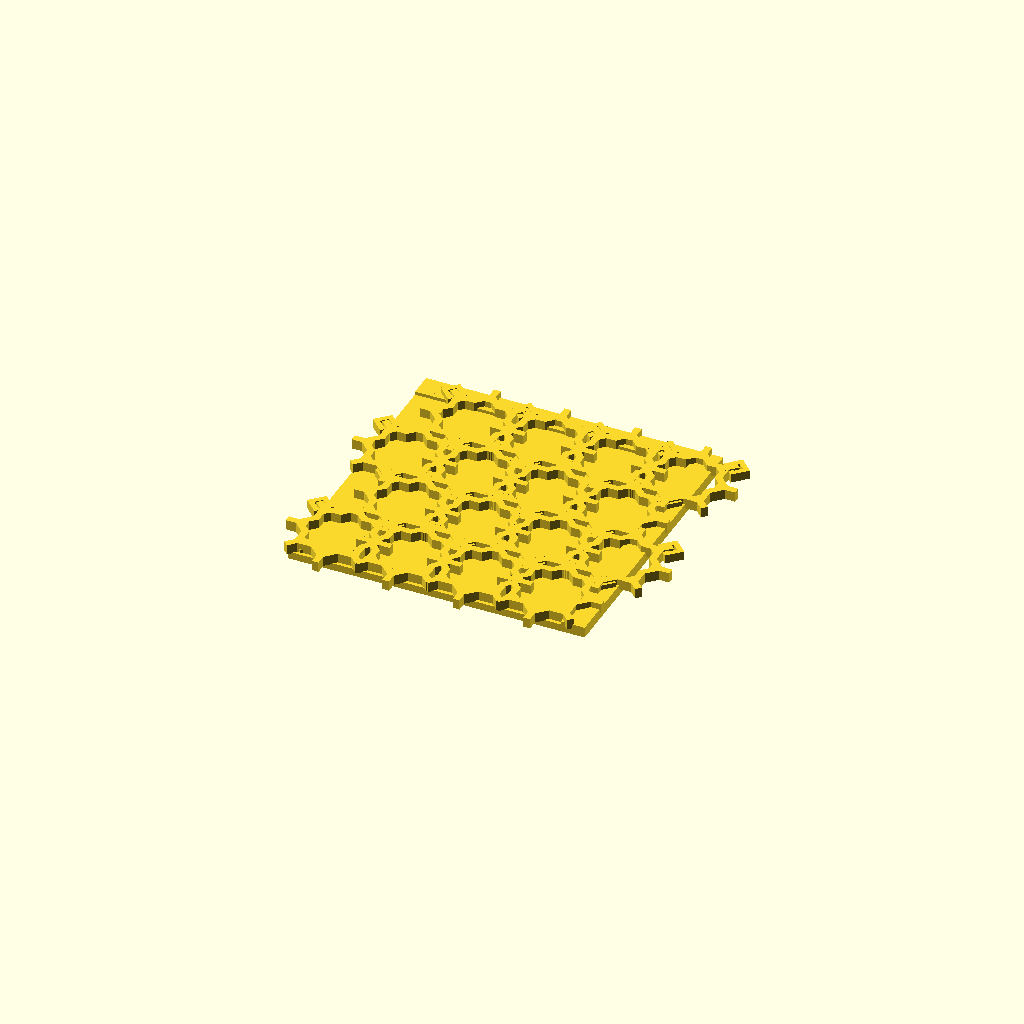
Cell 1: rendered with the file's own defaults.
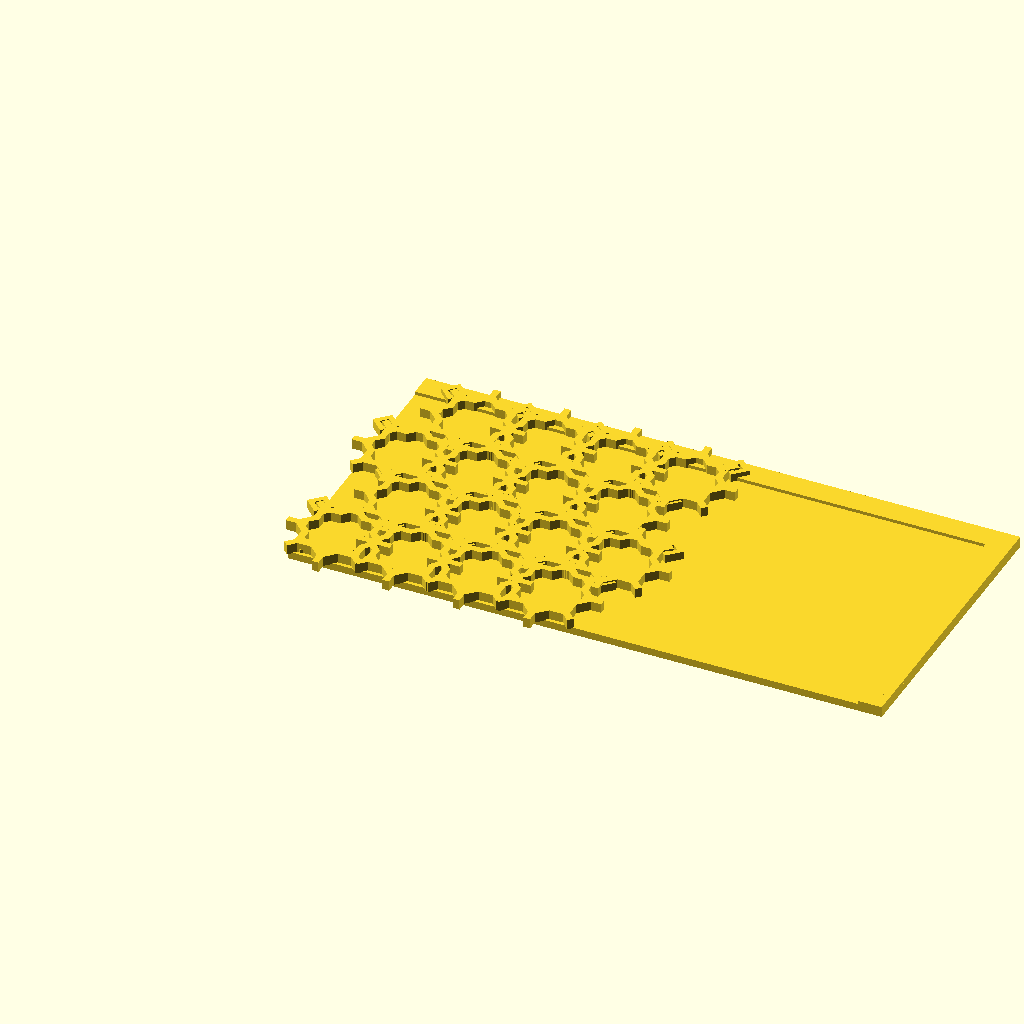
Cell 2: the same model with PANEL_W = 400.
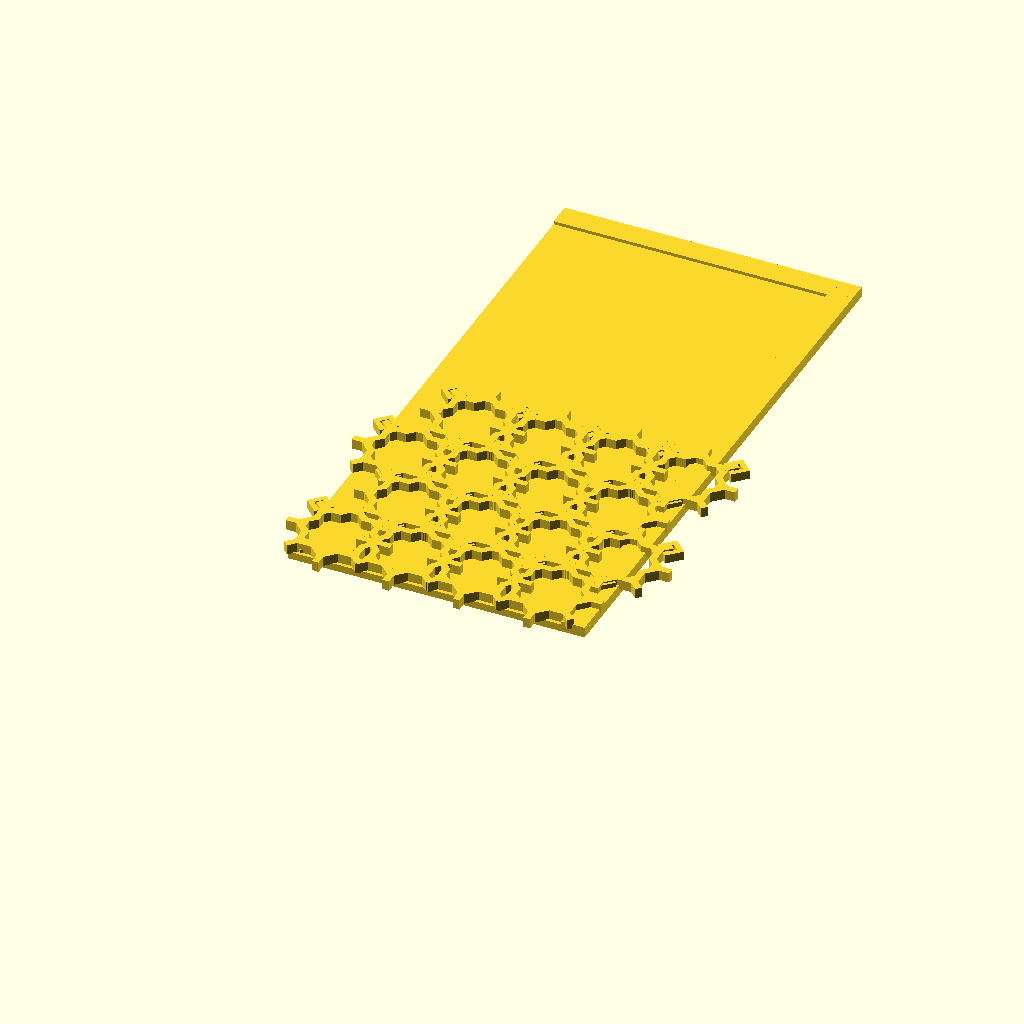
Cell 3: PANEL_H = 400 (everything else at default).
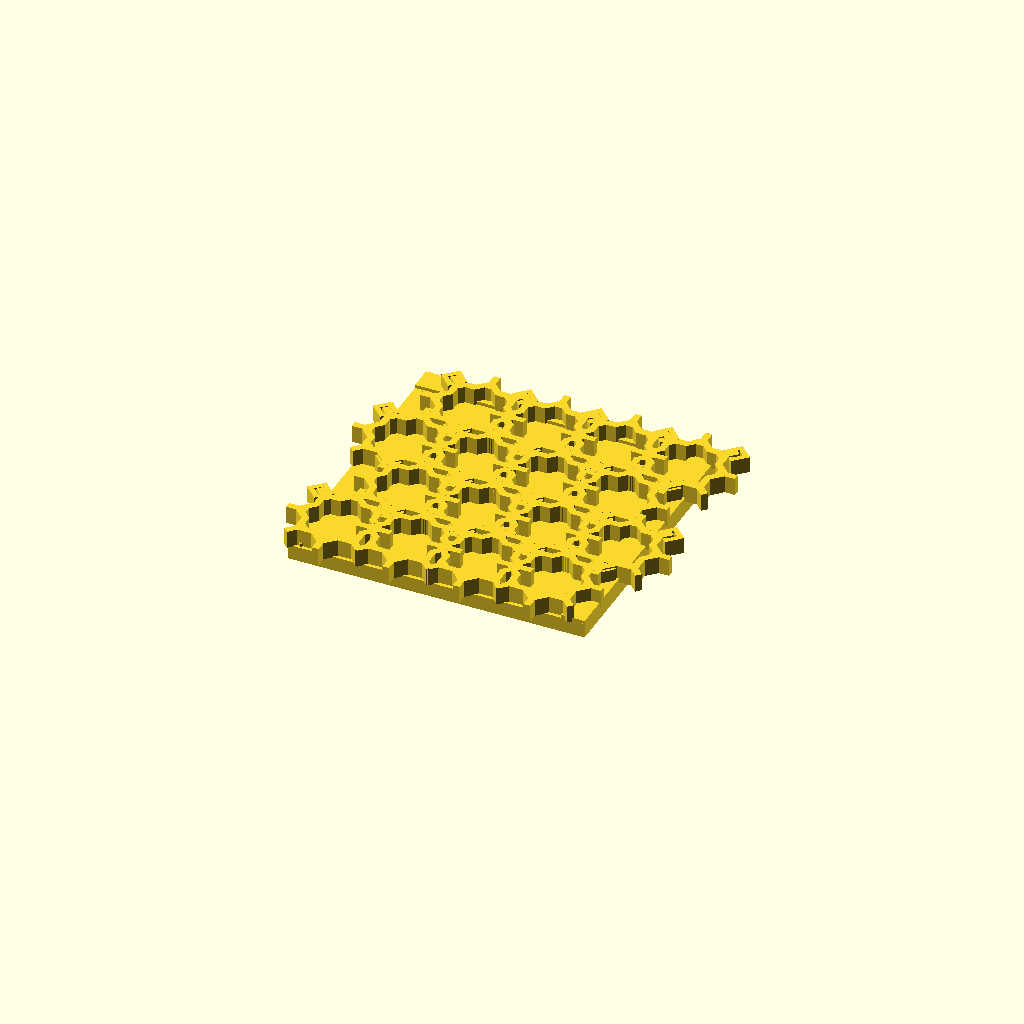
Cell 4: PANEL_T = 10 (everything else at default).
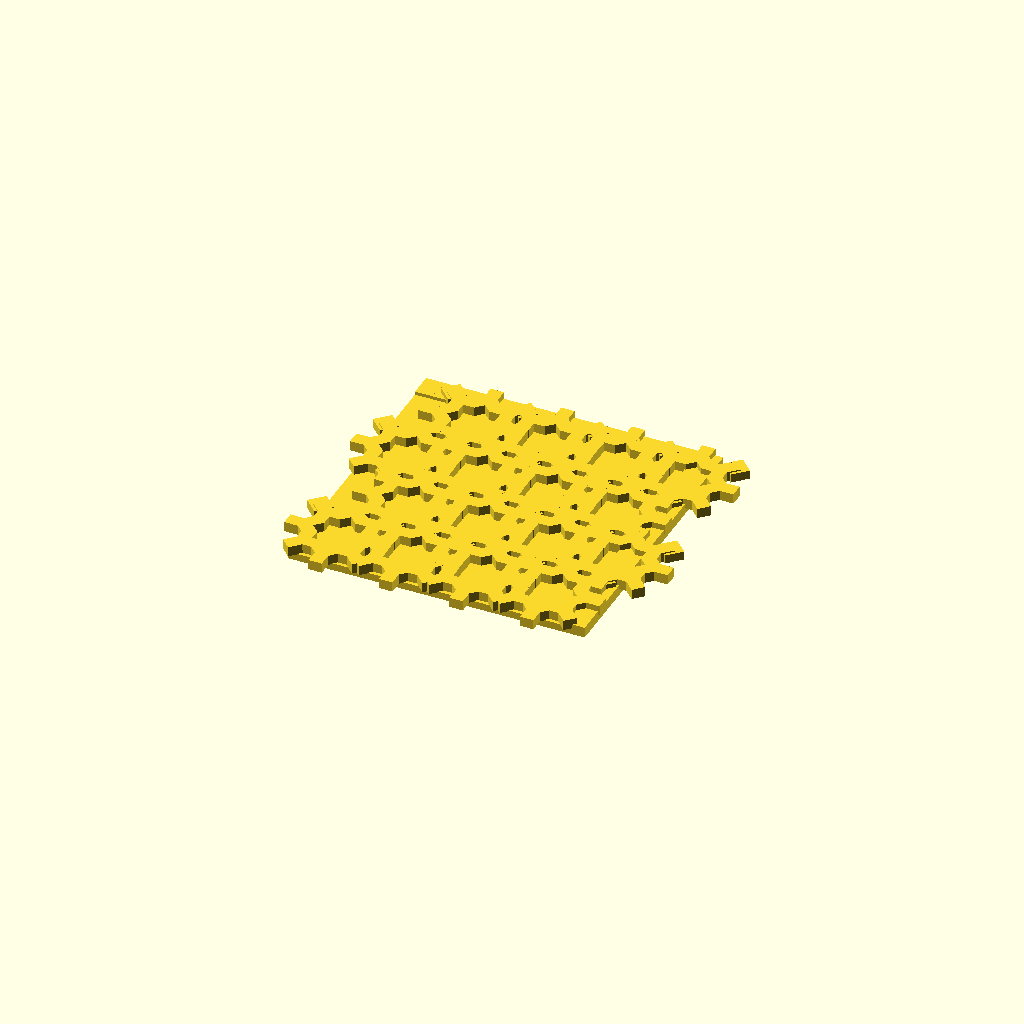
Cell 5 — STRUT_W set to 9, the other parameters unchanged.
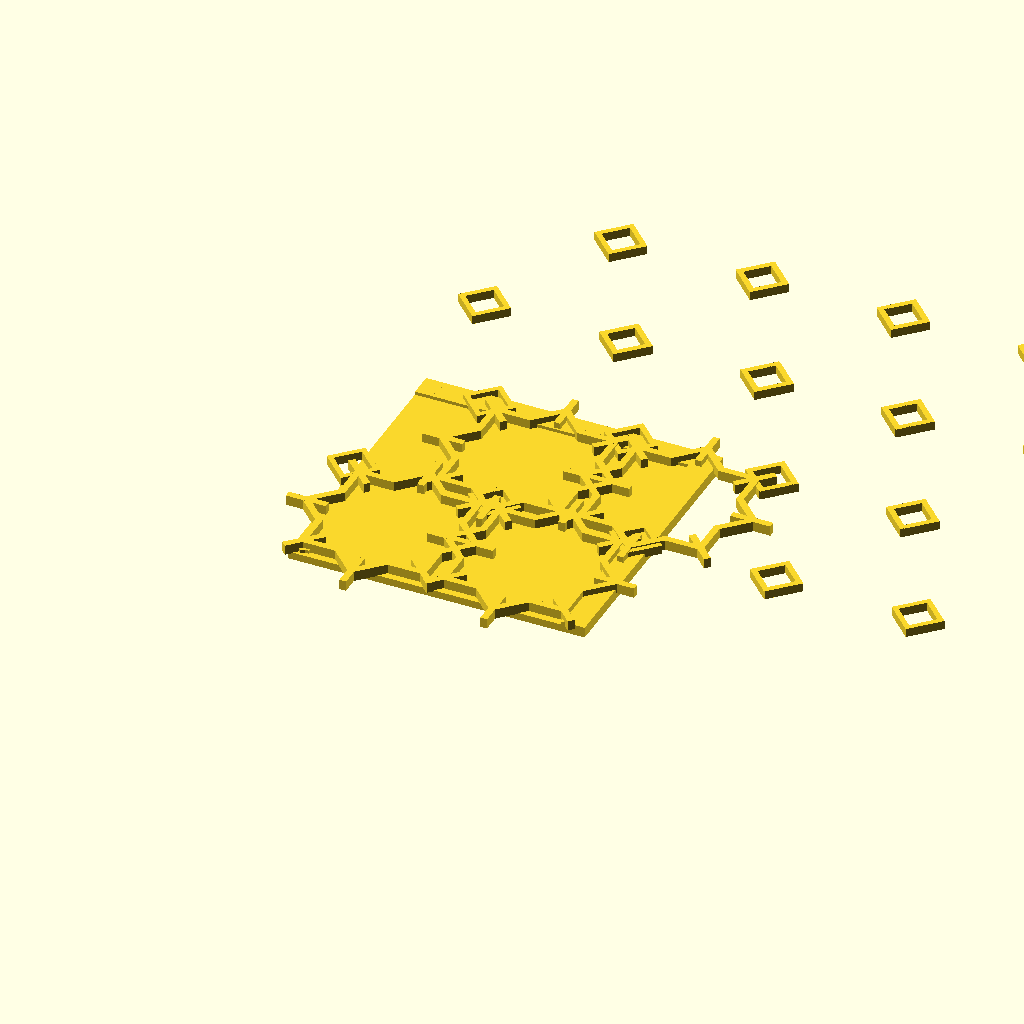
Cell 6: STAR_S = 90 (everything else at default).
All cells are drawn from one camera (rotation 55°, 0°, 25°, orthographic, colour scheme Cornfield), so only the parameter changes between them.
The OpenSCAD source (models/islamic_art/8star_geometric_panel.scad):
// Islamic 8-Pointed Star Geometric Panel — Wall Art
// Classic Rub el Hizb / Khatam pattern — mathematically perfect
// DUAL COLOR: star lattice (dark) | background fill (light)
// PLA — 0.15mm, 3 walls, 15% infill
// Panel: 200x200mm — fits P2S bed; tile multiple for larger wall

PANEL_W = 200;
PANEL_H = 200;
PANEL_T = 5.0;
STRUT_W = 4.5;   // Lattice line width
STAR_S  = 45;    // Star cell size
RELIEF  = 1.8;   // Raised pattern height above base

// ── 8-pointed star unit ───────────────────────────────
module star_8(s, t) {
    // Octagram: two overlapping squares rotated 45°
    linear_extrude(t)
        union() {
            square(s, center=true);
            rotate([0,0,45]) square(s, center=true);
        }
}

// ── Khatam tile (one repeat unit: star + surrounding) ─
module khatam_unit(s) {
    r = s / 2;
    // Octagon outline
    linear_extrude(PANEL_T + RELIEF) {
        difference() {
            // Star shape
            union() {
                square(s * 0.95, center=true);
                rotate([0,0,45]) square(s * 0.95, center=true);
            }
            // Interior cutout (creates lattice outline)
            union() {
                square(s * 0.95 - STRUT_W*2, center=true);
                rotate([0,0,45]) square(s * 0.95 - STRUT_W*2, center=true);
            }
        }
    }
    // Cross arms between stars
    for (a = [0,45,90,135,180,225,270,315]) {
        rotate([0,0,a])
            translate([s * 0.95 / 2, -STRUT_W/2, 0])
                cube([s * 0.3, STRUT_W, PANEL_T + RELIEF]);
    }
}

// ── Small square fills (between stars) ────────────────
module small_square_fill(s) {
    sq = s * 0.28;
    linear_extrude(PANEL_T + RELIEF * 0.5)
        difference() {
            square(sq, center=true);
            square(sq - STRUT_W * 1.5, center=true);
        }
}

// ── Panel background ──────────────────────────────────
module panel_base() {
    difference() {
        cube([PANEL_W, PANEL_H, PANEL_T]);
        // Hanging holes
        for (x=[15, PANEL_W-15])
            translate([x, PANEL_H-12, -1])
                cylinder(d=5, h=PANEL_T+2, $fn=16);
        // Weight reduction (back)
        for (i=[0:2], j=[0:2])
            translate([10+i*60, 10+j*60, -1])
                cube([50, 50, PANEL_T-2]);
    }
}

// ── Full tiling ────────────────────────────────────────
// Stars tile on a grid with half-offset rows
COLS = 4;
ROWS = 4;
STEP = STAR_S * 1.055;

module tiled_panel() {
    panel_base();
    for (row=[0:ROWS-1], col=[0:COLS-1]) {
        x = col * STEP + (row%2) * STEP/2;
        y = row * STEP;
        if (x < PANEL_W - STEP/2 && y < PANEL_H - STEP/2)
            translate([x + STEP/2, y + STEP/2, PANEL_T - 0.5])
                khatam_unit(STAR_S);
        // Small rotated squares in gaps
        for (a=[0,90])
            translate([x + STEP*0.5, y + STEP*0.5, PANEL_T - 0.5])
                rotate([0,0,45+a])
                    translate([STAR_S * 0.75, 0, 0])
                        small_square_fill(STAR_S);
    }
}

// Border frame
module border_frame() {
    BW = 8;
    translate([0, 0, PANEL_T - 0.5])
        linear_extrude(RELIEF * 1.5)
            difference() {
                square([PANEL_W, PANEL_H]);
                square([PANEL_W - BW*2, PANEL_H - BW*2],
                        center=false);
            }
    // Corner stars
    for (x=[BW/2+4, PANEL_W-BW/2-4], y=[BW/2+4, PANEL_H-BW/2-4])
        translate([x, y, PANEL_T - 0.5])
            star_8(BW*1.2, RELIEF*1.5);
}

tiled_panel();
border_frame();
Customizer parameters (derived from the source; name, type, default, range or options):
PANEL_W: number, default 200
PANEL_H: number, default 200
PANEL_T: number, default 5
STRUT_W: number, default 4.5
STAR_S: number, default 45
RELIEF: number, default 1.8
